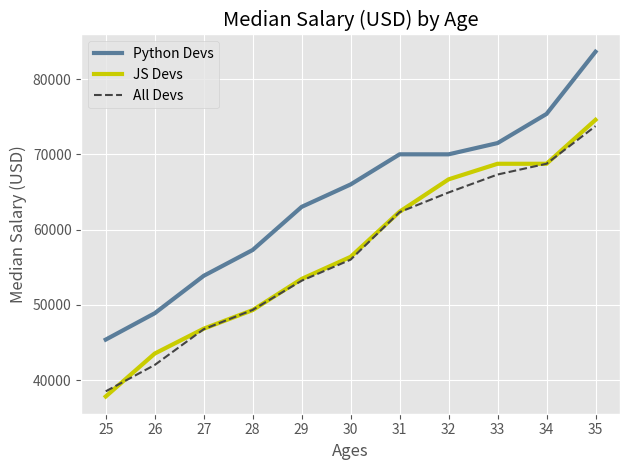

Generate this figure with matplotlib:
from matplotlib import pyplot as plt


plt.style.use('ggplot')

# plt.xkcd()

ages_x = [25, 26, 27, 28, 29, 30, 31, 32, 33, 34, 35]

py_dev_y = [45372, 48876, 53850, 57287, 63016,
            65998, 70003, 70000, 71496, 75370, 83640]


js_dev_y = [37810, 43515, 46823, 49293, 53437,
            56373, 62375, 66674, 68745, 68746, 74583]


dev_y = [38496, 42000, 46752, 49320, 53200,
         56000, 62316, 64928, 67317, 68748, 73752]

plt.plot(ages_x, py_dev_y, color="#5a7d9a", linewidth=3, label="Python Devs")
plt.plot(ages_x, js_dev_y, color="#c9cc00", linewidth=3, label="JS Devs")
plt.plot(ages_x, dev_y, color="#444444", linestyle="--", label="All Devs")


plt.xlabel("Ages")
plt.ylabel("Median Salary (USD)")
plt.title("Median Salary (USD) by Age")
plt.legend()
plt.tight_layout()
plt.grid(True)
plt.xticks(ages_x)
plt.show()
